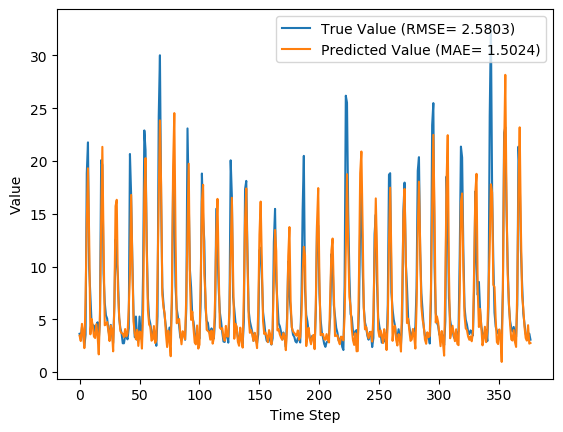

Source data for this figure (header and first rows):
y_true, y_pred, y_true_scaled, y_pred_scaled
3.63, 3.447, 0.08847, 0.08273
3.21, 2.944, 0.07534, 0.06702
4.29, 4.567, 0.1091, 0.1178
3.67, 3.596, 0.08972, 0.08741
2.46, 2.268, 0.05189, 0.0459
3.54, 7.055, 0.08565, 0.1955
18.82, 14.28, 0.5633, 0.4215
21.76, 19.3, 0.6552, 0.5785
9.83, 12.82, 0.2823, 0.3757
7.16, 3.577, 0.1988, 0.08679
4.67, 5.03, 0.121, 0.1322
4.44, 4.376, 0.1138, 0.1118
4.4, 3.359, 0.1125, 0.07999
3.83, 3.229, 0.09472, 0.07592
4.42, 4.536, 0.1132, 0.1168
4.72, 3.453, 0.1225, 0.08293
3.03, 1.678, 0.06971, 0.02745
4.87, 5.512, 0.1272, 0.1473
20.07, 14.17, 0.6024, 0.4178
19.62, 21.34, 0.5883, 0.642
9.33, 12.28, 0.2666, 0.3588
6.56, 4.434, 0.1801, 0.1136
5.37, 4.533, 0.1429, 0.1167
5.07, 4.739, 0.1335, 0.1231
4.02, 3.906, 0.1007, 0.09709
3.34, 2.939, 0.0794, 0.06685
4.47, 4.407, 0.1147, 0.1128
3.61, 3.907, 0.08784, 0.09712
2.75, 1.965, 0.06096, 0.03641
6.28, 6.387, 0.1713, 0.1746
12.55, 15.72, 0.3673, 0.4665
10.44, 16.32, 0.3013, 0.4851
9.01, 7.804, 0.2566, 0.2189
5.12, 5.278, 0.135, 0.14
4.16, 3.894, 0.105, 0.09672
3.72, 3.695, 0.09128, 0.09049
2.73, 3.614, 0.06033, 0.08797
2.73, 3.318, 0.06033, 0.0787
3.43, 4.077, 0.08221, 0.1024
3.4, 3.374, 0.08128, 0.08046
3.1, 3.659, 0.0719, 0.08936
4.17, 6.005, 0.1053, 0.1627
20.66, 9.277, 0.6208, 0.265
16.78, 16.78, 0.4995, 0.4995
10.67, 10.31, 0.3085, 0.2974
5.59, 4.793, 0.1497, 0.1248
3.31, 3.668, 0.07846, 0.08966
5.26, 3.105, 0.1394, 0.07207
3.05, 4.008, 0.07033, 0.1003
3.04, 2.481, 0.07002, 0.05253
5.26, 3.842, 0.1394, 0.09508
3.41, 3.758, 0.08159, 0.09247
3.07, 2.225, 0.07096, 0.04456
9.62, 5.826, 0.2757, 0.1571
22.89, 17, 0.6905, 0.5063
21.04, 20.27, 0.6327, 0.6085
12.14, 11.66, 0.3545, 0.3395
7.0, 5.843, 0.1938, 0.1576
5.08, 4.504, 0.1338, 0.1158
4.58, 4.295, 0.1182, 0.1092
... 317 more rows
